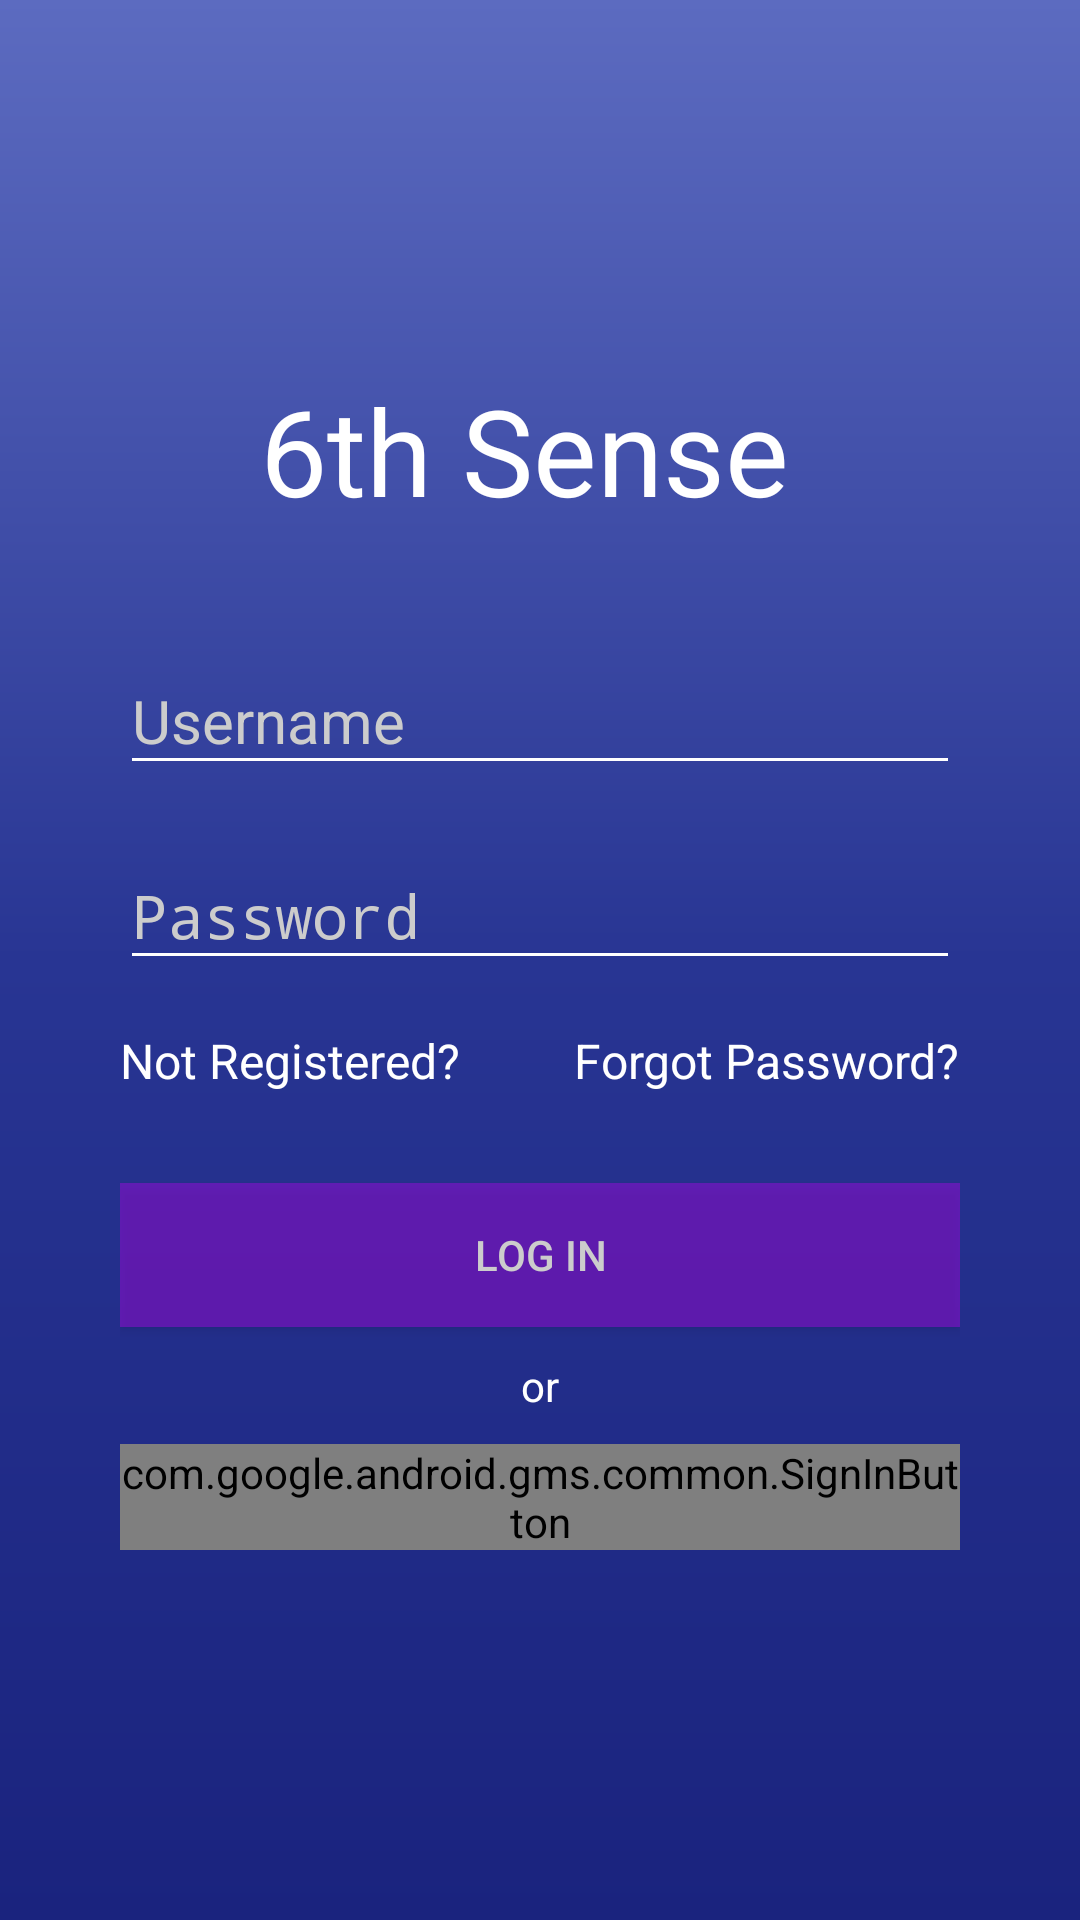

Android layout source for this screen:
<!-- AndroidManifest.xml: application theme AppTheme -->
<!-- res/layout/activity_login.xml -->
<?xml version="1.0" encoding="utf-8"?>
<LinearLayout xmlns:android="http://schemas.android.com/apk/res/android"
    android:layout_width="match_parent"
    android:layout_height="match_parent"
    android:background="@drawable/gradient_background"
    android:gravity="center"
    android:orientation="vertical"
    android:padding="40dp">

    <TextView
        android:layout_width="wrap_content"
        android:layout_height="wrap_content"
        android:text="@string/app_name"
        android:textSize="40sp"
        android:textColor="#FFFFFF"/>

    <android.support.design.widget.TextInputLayout
        android:layout_width="match_parent"
        android:layout_height="wrap_content"
        android:layout_marginTop="30dp"
        android:textColorHint="#cccccc">

        <EditText
            android:layout_width="match_parent"
            android:layout_height="wrap_content"
            android:backgroundTint="#ffff"
            android:drawableLeft="@drawable/ic_person_outline_white_24dp"
            android:drawableStart="@drawable/ic_person_outline_white_24dp"
            android:hint="@string/username"
            android:inputType="textPersonName"
            android:textColor="#cccccc"
            android:textSize="20sp" />

    </android.support.design.widget.TextInputLayout>

    <android.support.design.widget.TextInputLayout
        android:layout_width="match_parent"
        android:layout_height="wrap_content"
        android:layout_marginTop="10dp"
        android:textColorHint="#cccccc">

        <EditText
            android:layout_width="match_parent"
            android:layout_height="wrap_content"
            android:backgroundTint="#ffff"
            android:drawableStart="@drawable/ic_lock_white_24dp"
            android:drawableLeft="@drawable/ic_lock_white_24dp"
            android:hint="@string/password"
            android:inputType="textPassword"
            android:textColor="#cccccc"
            android:textSize="20sp" />
    </android.support.design.widget.TextInputLayout>
<LinearLayout
    android:layout_marginTop="16dp"
    android:layout_width="match_parent"
    android:layout_height="wrap_content"
    android:orientation="horizontal">
    <TextView
        android:id="@+id/not_registered"
        android:layout_width="0dp"
        android:layout_height="wrap_content"
        android:layout_gravity="left"
        android:text="Not Registered?"
        android:textColor="#ffffff"
        android:textSize="16sp"
        android:layout_weight="1"/>

    <TextView
        android:id="@+id/textView"
        android:layout_width="wrap_content"
        android:layout_height="wrap_content"
        android:layout_gravity="right"
        android:text="@string/forgot_password"
        android:textColor="#ffffff"
        android:textSize="16sp" />

</LinearLayout>

    <Button
        android:id="@+id/login"
        android:layout_width="match_parent"
        android:layout_height="wrap_content"
        android:layout_marginTop="30dp"
        android:background="#79a209df"
        android:text="@string/log_in"
        android:textColor="#cccccc"
        android:foreground="@drawable/ripple"/>

    <TextView
        android:layout_width="match_parent"
        android:layout_height="wrap_content"
        android:text="or"
        android:layout_marginTop="10sp"
        android:layout_marginBottom="10sp"
        android:textAlignment="center"
        android:textColor="#FFFFFF"
        />

    <com.google.android.gms.common.SignInButton
        android:id="@+id/sign_in_button"
        android:layout_width="match_parent"
        android:layout_height="wrap_content"
        />

</LinearLayout>
<!-- resources referenced by this layout -->
<resources>
  <!-- drawable gradient_background (drawable) -->
  <?xml version="1.0" encoding="UTF-8"?>
  <shape xmlns:android="http://schemas.android.com/apk/res/android" android:shape="rectangle" >
  
      <gradient
          android:angle="90"
          android:centerColor="#283593"
          android:endColor="#5C6BC0"
          android:startColor="#1A237E"
          android:type="linear" />
  
      <corners
          android:radius="0dp"/>
  
  </shape>
  <!-- drawable ripple (drawable) -->
  <?xml version="1.0" encoding="utf-8"?>
  <ripple xmlns:android="http://schemas.android.com/apk/res/android"
      android:color="#BDBDBD"
      >
      <item android:id="@android:id/mask"
         android:drawable="@color/ripplecolor"
          >
      </item>
  
  </ripple>
  <string name="app_name">"6th Sense "</string>
  <string name="forgot_password">Forgot Password?</string>
  <string name="log_in">Log In</string>
  <string name="password">Password</string>
  <string name="username">Username</string>
  <style name="AppTheme" parent="Theme.AppCompat.Light.NoActionBar">
          
  
          <item name="colorPrimary">@color/colorPrimary</item>
          <item name="colorPrimaryDark">@color/colorPrimaryDark</item>
          <item name="colorAccent">@color/colorAccent</item>
      </style>
  <color name="ripplecolor">#BDBDBD</color>
  <color name="colorPrimary">#3F51B5</color>
  <color name="colorPrimaryDark">#303F9F</color>
  <color name="colorAccent">#FF4081</color>
</resources>
